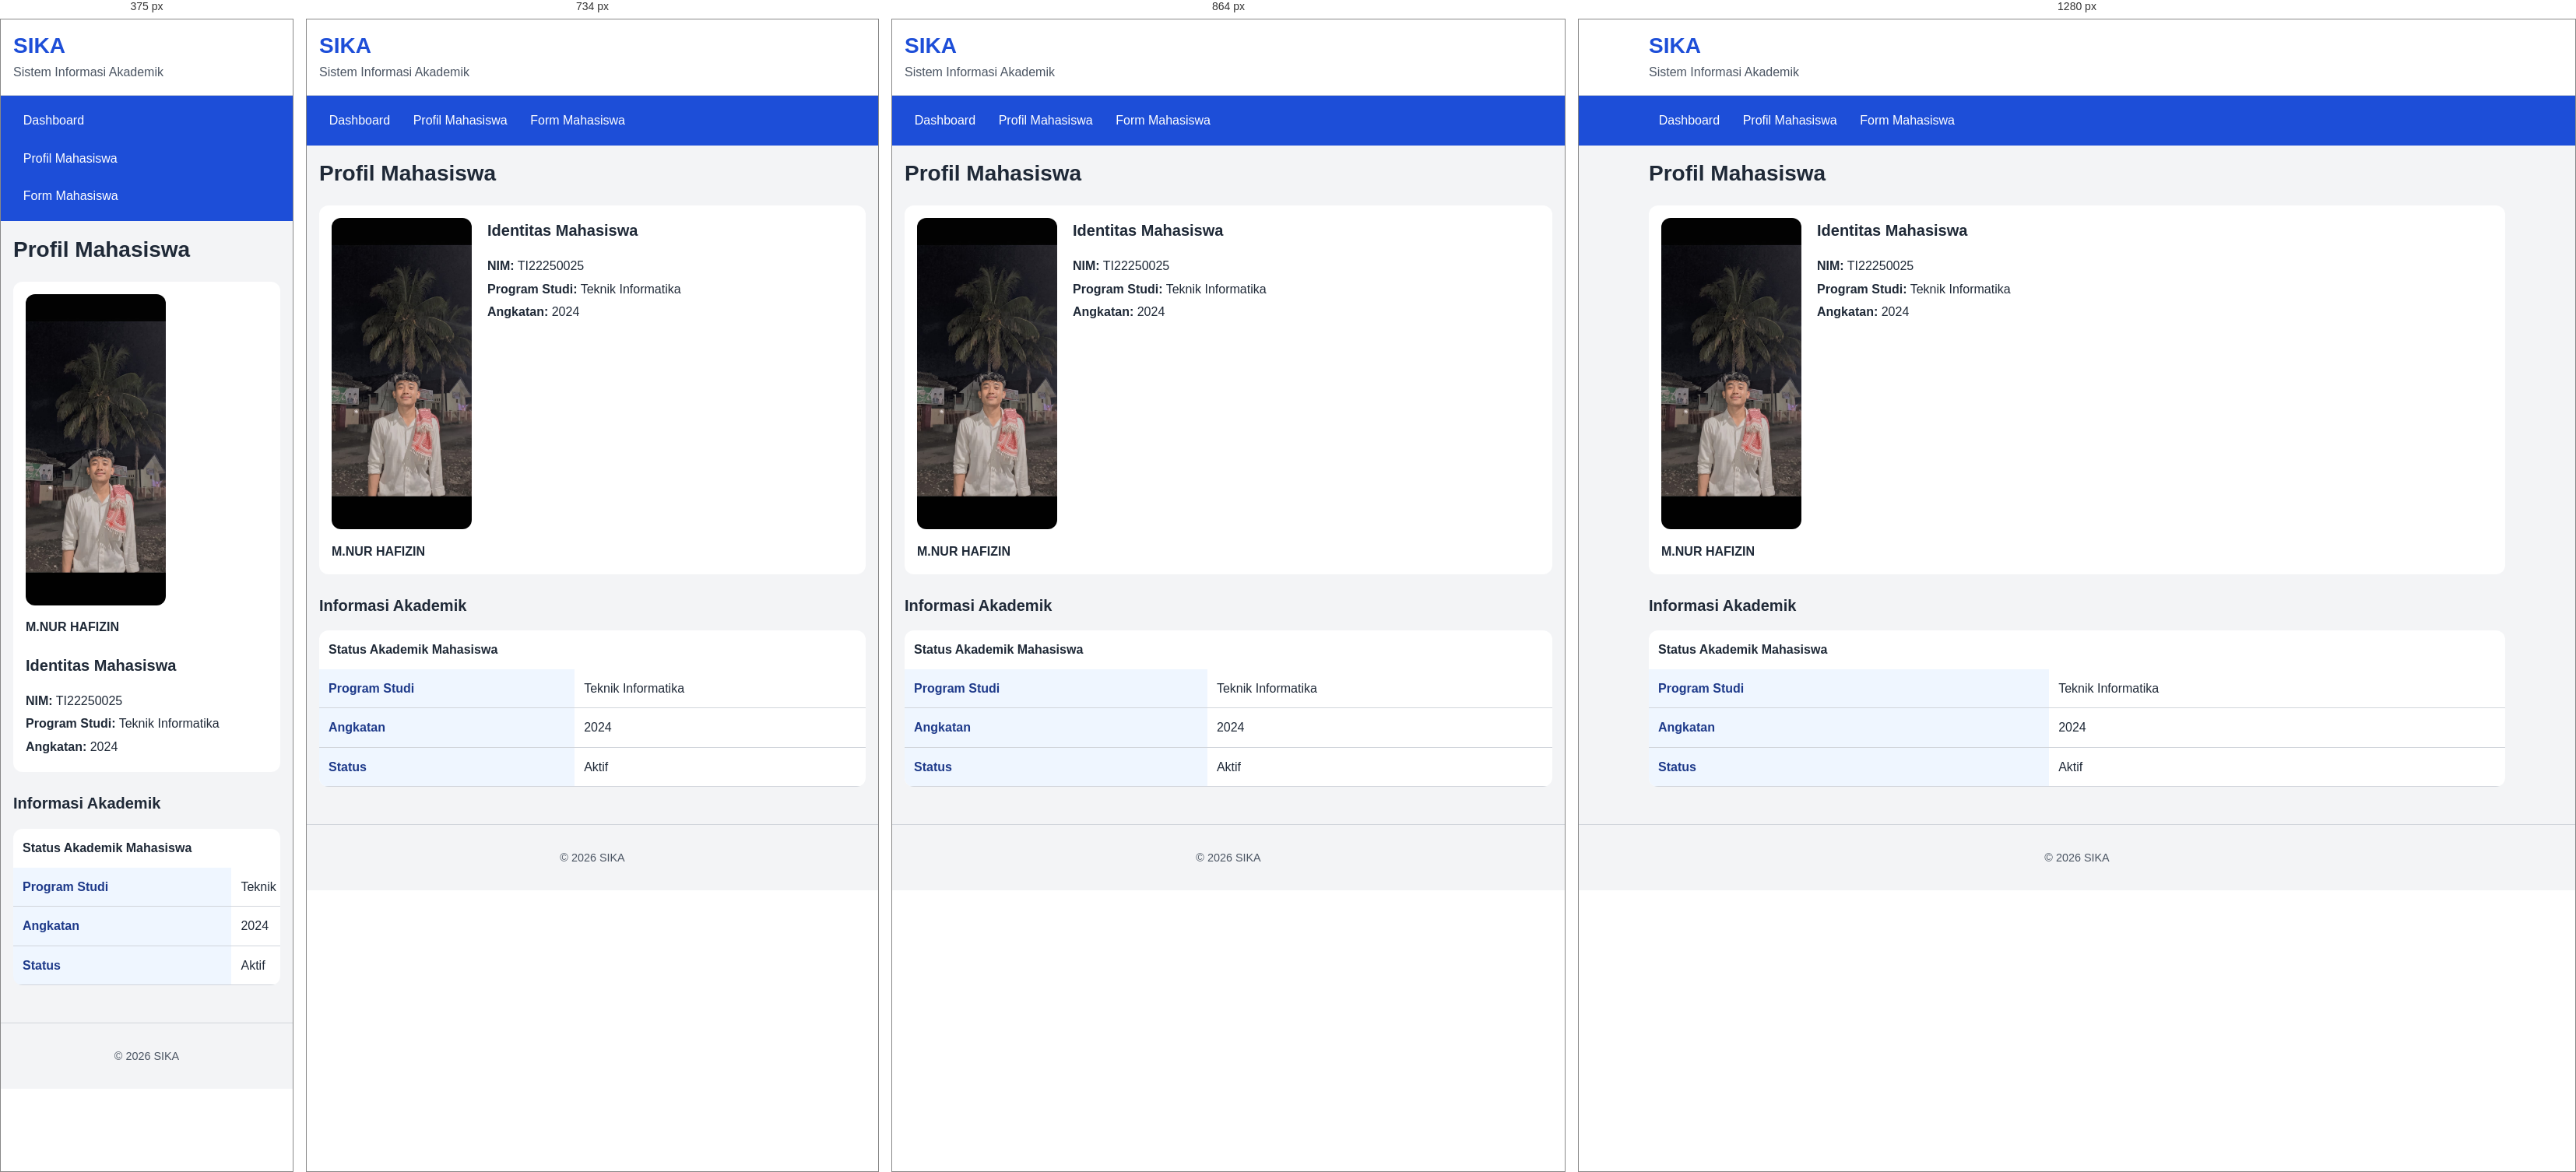
Rendered at 375 px, 734 px, 864 px and 1280 px, left to right.

<!-- file: mahasiswa.html -->
<!DOCTYPE html>
<html lang="id">
<head>
    <meta charset="UTF-8">
    <meta name="viewport"
          content="width=device-width, initial-scale=1.0">
    <title>SIKA - Profil Mahasiswa</title>
    <link rel="stylesheet" href="assets/css/style.css">
</head>
<script src="assets/js/app.js"></script>
<body>
    <header>
        <div class="container">
            <h1>SIKA</h1>
            <p>Sistem Informasi Akademik</p>
        </div>
    </header>

    <nav aria-label="Navigasi utama">
        <div class="container">
            <ul>
                <li><a href="index.html">Dashboard</a></li>
                <li><a href="mahasiswa.html">Profil Mahasiswa</a></li>
                <li><a href="form-mahasiswa.html">Form Mahasiswa</a></li>
            </ul>
        </div>
    </nav>

    <main class="container">
        <h1>Profil Mahasiswa</h1>

        <section class="profile">
            <figure>
                <img src="assets/images/mahasiswa.jpeg"
                     alt="Foto profil mahasiswa M.NUR HAFIZIN">
                <figcaption>M.NUR HAFIZIN</figcaption>
            </figure>
            <div class="profile-info">
                <h2>Identitas Mahasiswa</h2>
                <p><strong>NIM:</strong> TI22250025</p>
                <p><strong>Program Studi:</strong> Teknik Informatika</p>
                <p><strong>Angkatan:</strong> 2024</p>
            </div>
        </section>

        <section>
            <h2>Informasi Akademik</h2>
            <div class="table-wrapper">
                <table>
                    <caption>Status Akademik Mahasiswa</caption>
                    <tbody>
                        <tr>
                            <th scope="row">Program Studi</th>
                            <td>Teknik Informatika</td>
                        </tr>
                        <tr>
                            <th scope="row">Angkatan</th>
                            <td>2024</td>
                        </tr>
                        <tr>
                            <th scope="row">Status</th>
                            <td>Aktif</td>
                        </tr>
                    </tbody>
                </table>
            </div>
        </section>
    </main>

    <footer>
        <div class="container">
            <p>&copy; 2026 SIKA</p>
        </div>
    </footer>
</body>
</html>

/* @media block from assets/css/style.css */
@media (max-width: 640px) {
  nav ul { flex-direction: column; }
}

/* @media block from assets/css/style.css */
@media (min-width: 640px) {
  .dashboard-grid { grid-template-columns: repeat(2, 1fr); }
}

/* @media block from assets/css/style.css */
@media (min-width: 700px) {
  .profile { grid-template-columns: 180px 1fr; }
}

/* @media block from assets/css/style.css */
@media (min-width: 768px) {
  .form-row { grid-template-columns: 1fr 1fr; }
}

/* @media block from assets/css/style.css */
@media (min-width: 960px) {
  .dashboard-grid { grid-template-columns: repeat(3, 1fr); }
}